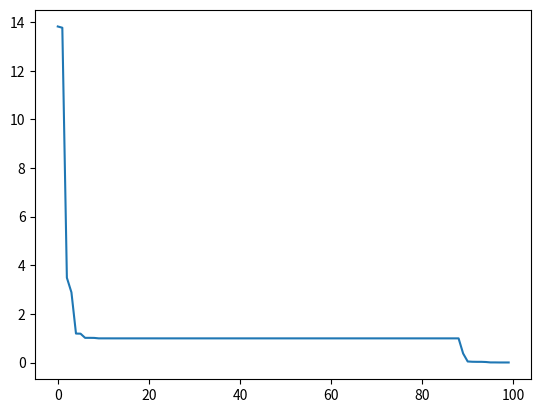

Reproduce this figure in Python.
import numpy as np
import matplotlib.pyplot as plt


def rastrigin(x: np.ndarray):
    return np.sum(x**2 - 10 * np.cos(2 * np.pi * x) + 10)


class EMA:
    def __init__(self, n: int):
        self.n = n
        self.population_size = 10 * n
        self.max_iter = 50 * n
        self.local_iter = 10
        self.scale = 0.005
        self._min = -5.12
        self._max = -self._min

    def calculate_best(self):
        self.values = np.array([rastrigin(x) for x in self.x])
        self.best_value = np.min(self.values)
        self.best_x = self.x[np.where(abs(self.values - self.best_value) < 1e-3)].flatten()

    def create_population(self):
        self.x = np.vstack([self._min + np.random.uniform(0, 1, size=self.n) * (self._max - self._min)
                           for _ in range(self.population_size)])
        self.calculate_best()

    def local_search(self):
        search_field = self.scale * (self._max - self._min)
        for k, particle in enumerate(self.x):
            cnt = 0
            while cnt < self.local_iter:
                for i in range(self.n):
                    sign = np.random.randint(0, 2) * 2 - 1
                    y = particle.copy()
                    velocity = np.random.uniform()
                    y[i] += sign * velocity * search_field
                    if rastrigin(y) < rastrigin(particle):
                        self.x[k] = y.copy()
                        cnt = self.local_iter
                        break
                    cnt += 1
        self.calculate_best()

    def calculate_force(self):
        self.q = np.exp(-self.n * (self.values - self.best_value) / (np.sum(self.values - self.best_value)))
        self.force = np.zeros_like(self.x)
        for i in range(self.population_size):
            for j in range(self.population_size):
                if i != j:
                    if self.values[j] < self.values[i]:
                        self.force[i] += ((self.x[j] - self.x[i]) / np.linalg.norm(self.x[j] - self.x[i]) ** 2) \
                                         * self.q[i] * self.q[j]
                    else:
                        self.force[i] += ((self.x[i] - self.x[j]) / np.linalg.norm(self.x[j] - self.x[i]) ** 2) \
                                         * self.q[i] * self.q[j]

    def move_particles(self):
        for i in range(self.population_size):
            if abs(self.values[i] - self.best_value) > 1e-3:
                alpha = np.random.uniform()
                velocity = np.ones_like(self.x[i])
                normalized_force = self.force[i] / np.linalg.norm(self.force[i])
                for j in range(self.n):
                    if self.force[i][j] > 0:
                        velocity[j] = self._max - self.x[i][j]
                    else:
                        velocity[j] = self.x[i][j] - self._min
                self.x[i] += alpha * np.multiply(normalized_force, velocity)

    def solve(self):
        self.create_population()
        history = []
        for i in range(self.max_iter):
            history.append(self.best_value)
            print(f'Текущее лучшее значение: {round(self.best_value, 4)} в точке {list(map(lambda x: round(x, 4), self.best_x))}')
            print(f'Итерация: {i + 1}')
            self.local_search()
            self.calculate_force()
            self.move_particles()
        plt.plot(history)
        plt.show()



def main():
    ema = EMA(2)
    ema.solve()


if __name__ == '__main__':
    main()
